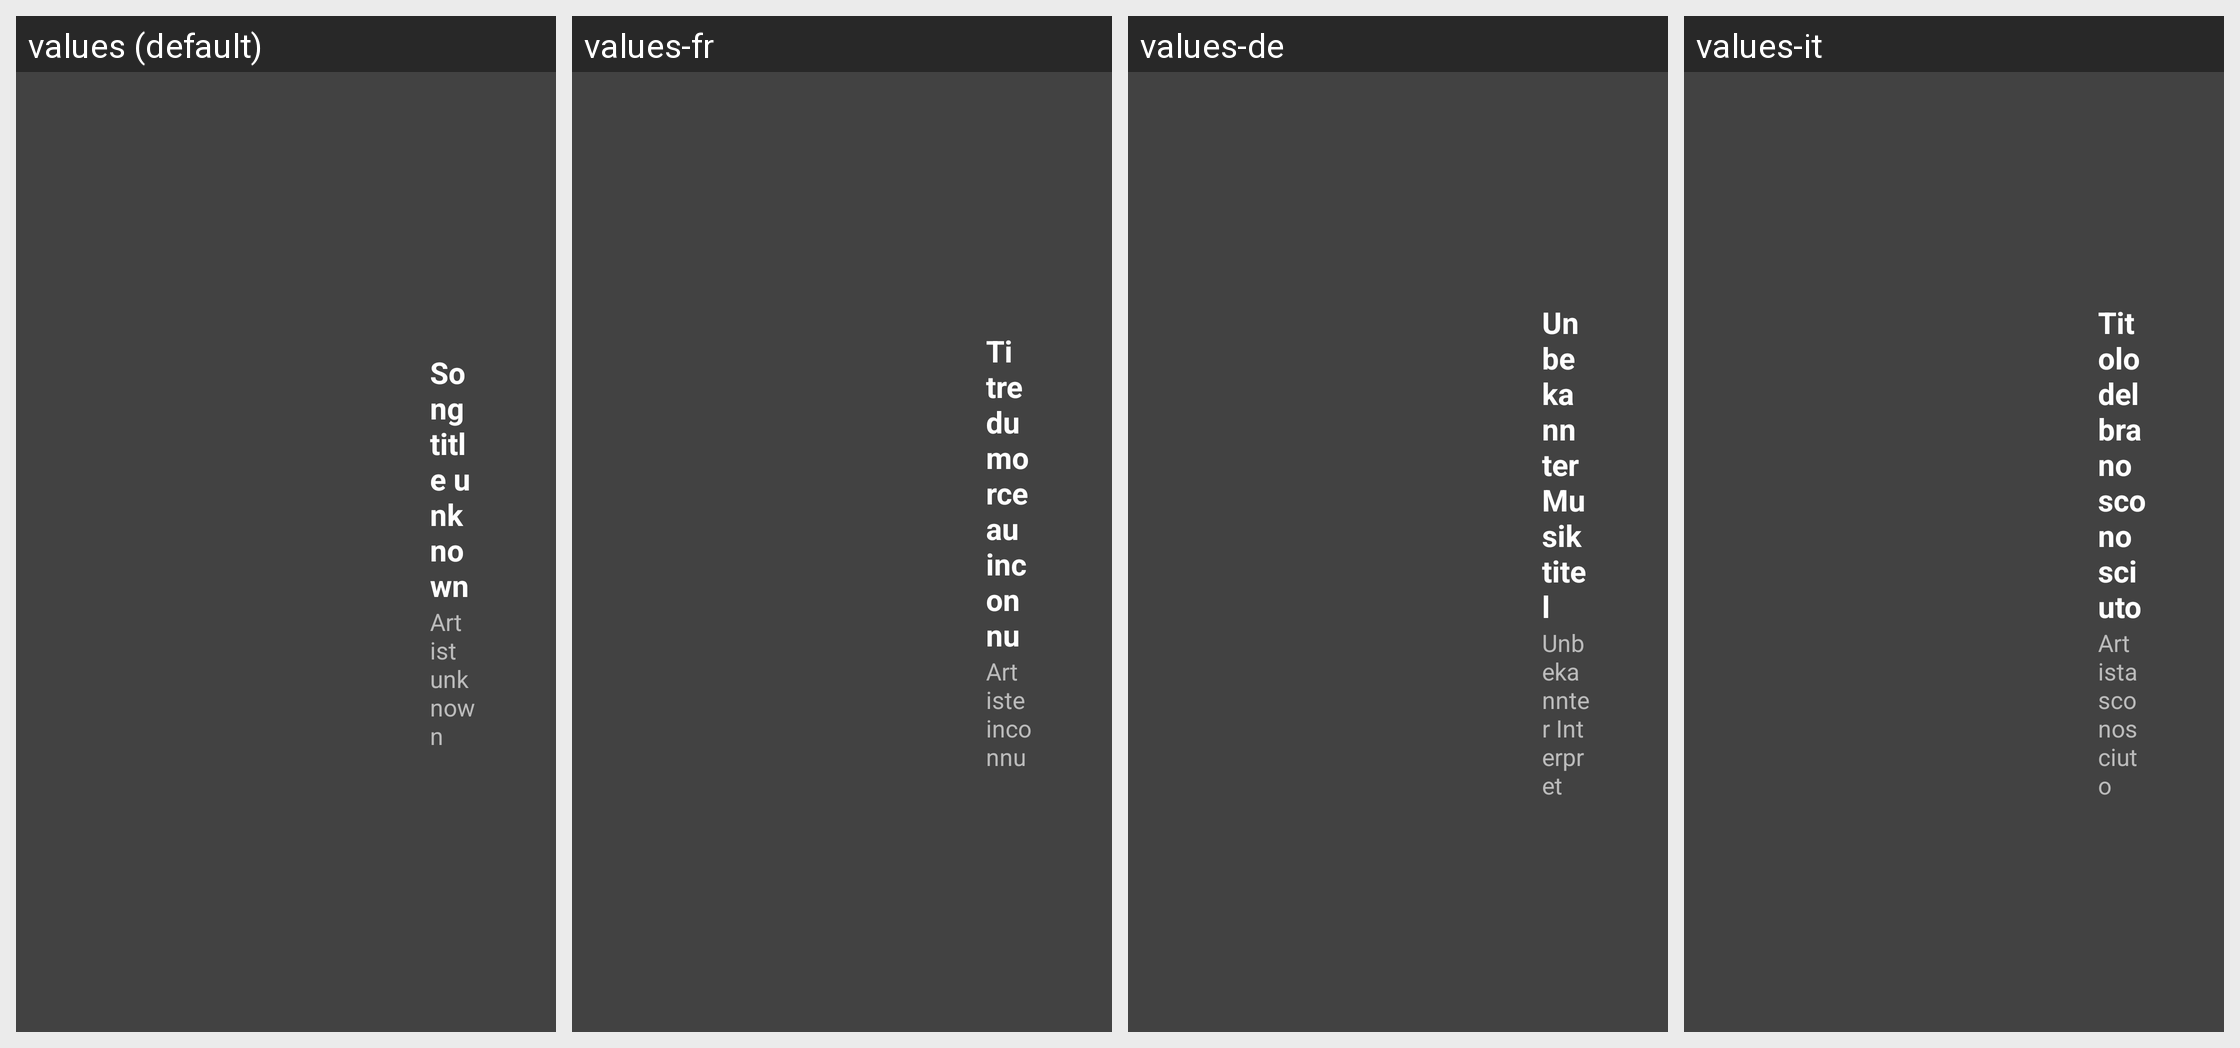

The Android screen above is rendered under several locales of the same app. Produce the string resources it draws, with the default and per-locale values.
Android screen res/layout/media2_widget_music_with_title_landscape.xml rendered under 4 locales, left to right: values (default), values-fr, values-de, values-it. Device: Nexus 5 (rendered at 1080×1920; each locale shown at half size, 540×960, under a caption strip naming it); theme theme.
Other locales in the repository, not shown: values-af, values-ar, values-as, values-az, values-be, values-bn, values-bs, values-ca, values-cs, values-el, values-en-rGB, values-es, values-et, values-eu, values-gl, values-hi, values-in, values-is, values-iw, values-ka, values-kk, values-km, values-lo, values-lv, values-mk, values-ms, values-nb, values-nl, values-pt-rBR, values-si, values-sr, values-sv, values-te, values-th, values-tl, values-tr, values-uk, values-ur, values-vi, values-zh-rCN, values-zh-rHK.
Strings drawn on this screen, with the default value and each locale's value (text and hints the layout hard-codes, and strings that could not be matched under every locale, appear in the picture but are not listed):

mcv2_music_title_unknown_text
  values: Song title unknown
  values-fr: Titre du morceau inconnu
  values-de: Unbekannter Musiktitel
  values-it: Titolo del brano sconosciuto

mcv2_music_artist_unknown_text
  values: Artist unknown
  values-fr: Artiste inconnu
  values-de: Unbekannter Interpret
  values-it: Artista sconosciuto
